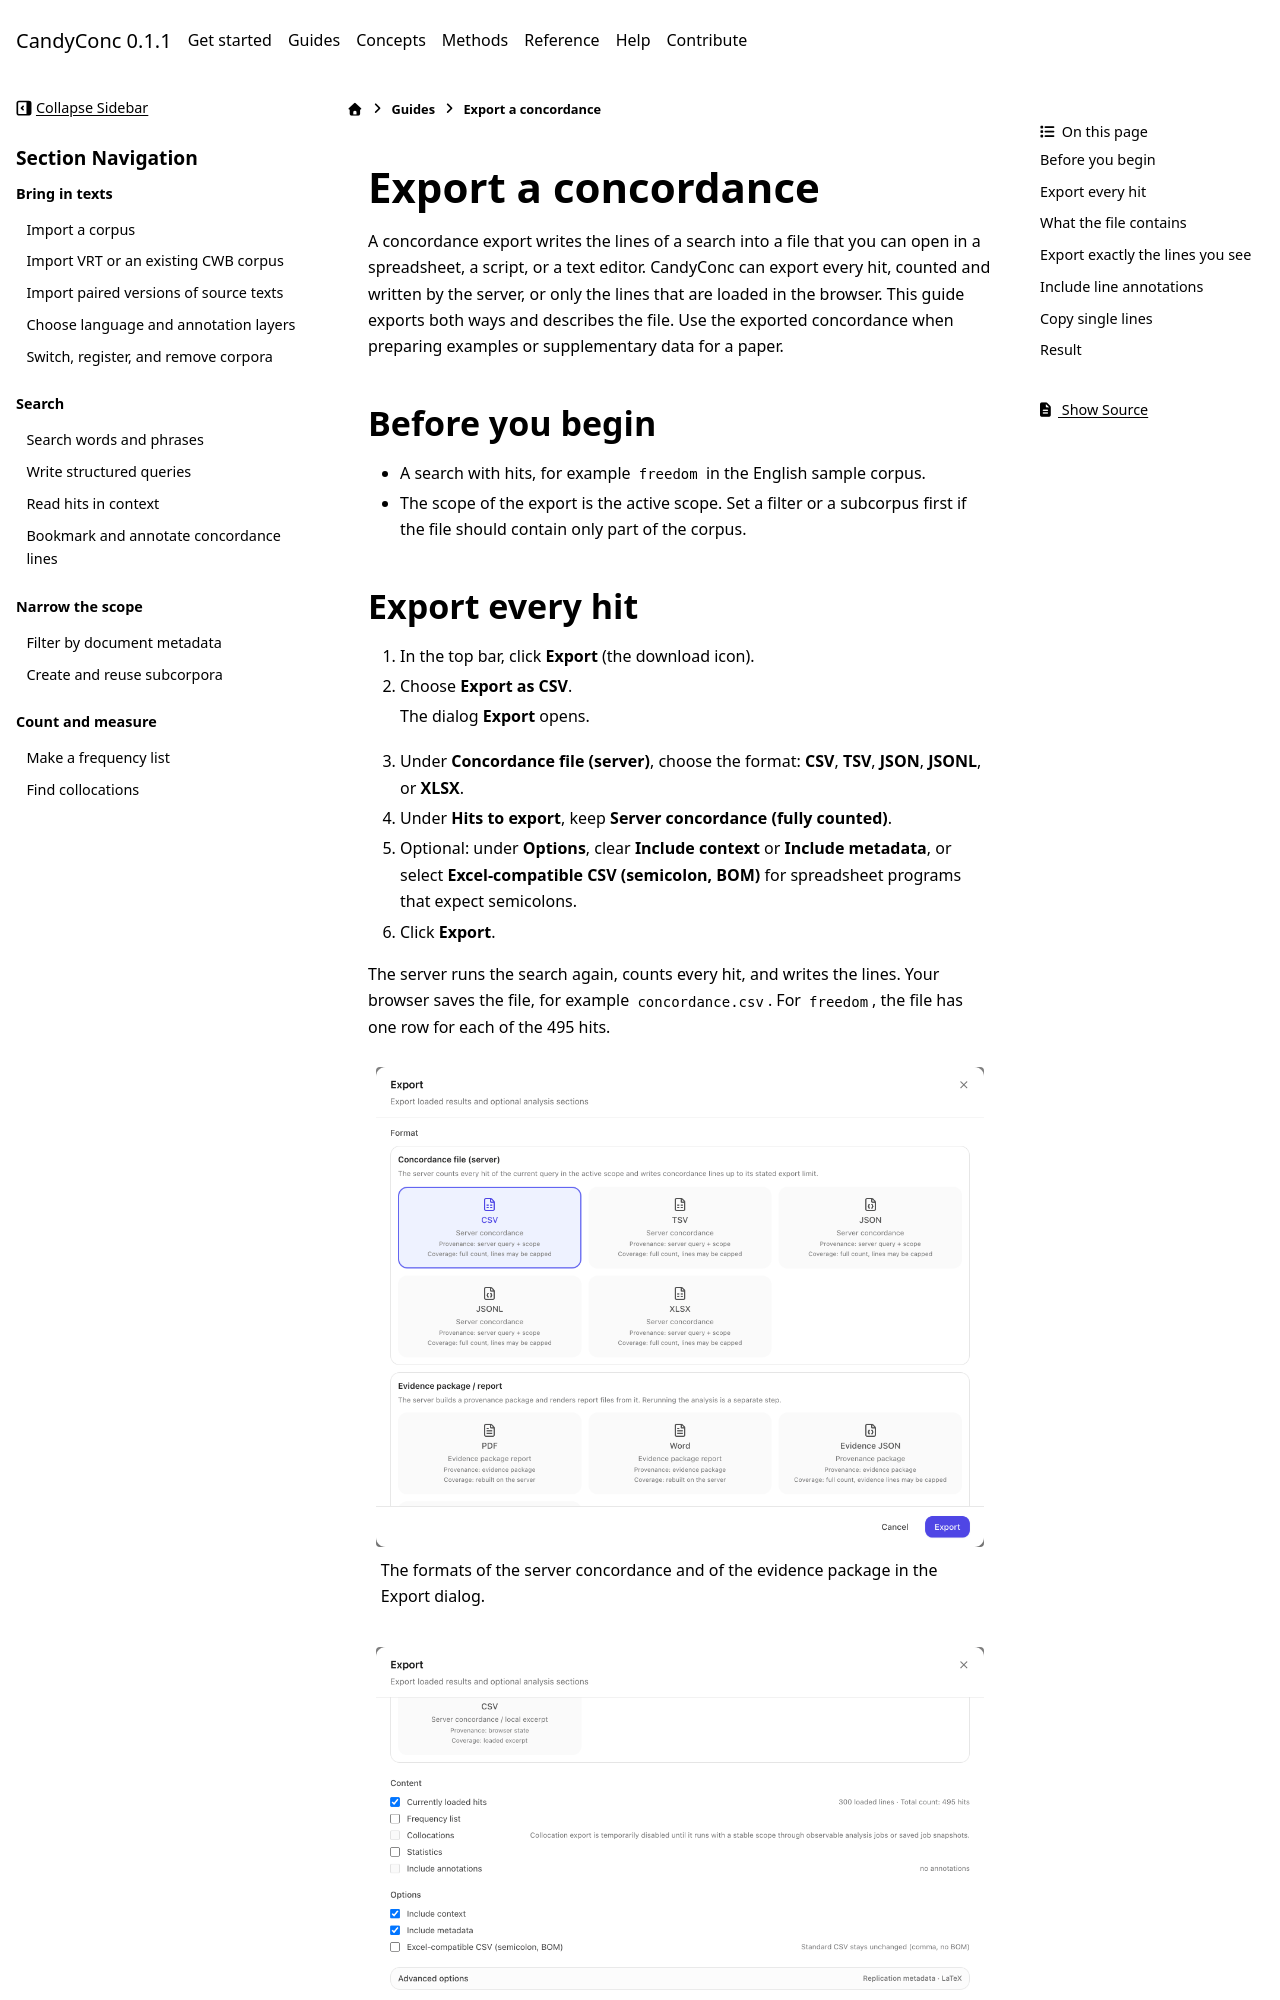

repository: miweru/CandyConc · page: guides/keep-and-share/export-concordances.html · generator: sphinx

# Export a concordance

A concordance export writes the lines of a search into a file that you can
open in a spreadsheet, a script, or a text editor. CandyConc can export every
hit, counted and written by the server, or only the lines that are loaded in
the browser. This guide exports both ways and describes the file.
Use the exported concordance when preparing examples or supplementary data
for a paper.

## Before you begin

- A search with hits, for example `freedom` in the English sample corpus.
- The scope of the export is the active scope. Set a filter or a subcorpus
  first if the file should contain only part of the corpus.

## Export every hit

1. In the top bar, click **Export** (the download icon).
2. Choose **Export as CSV**.

   The dialog **Export** opens.

3. Under **Concordance file (server)**, choose the format: **CSV**, **TSV**,
   **JSON**, **JSONL**, or **XLSX**.
4. Under **Hits to export**, keep **Server concordance (fully counted)**.
5. Optional: under **Options**, clear **Include context** or
   **Include metadata**, or select **Excel-compatible CSV (semicolon, BOM)**
   for spreadsheet programs that expect semicolons.
6. Click **Export**.

The server runs the search again, counts every hit, and writes the lines.
Your browser saves the file, for example `concordance.csv`. For `freedom`,
the file has one row for each of the 495 hits.

```{figure} ../../_static/screenshots/export-dialog-format.png
:alt: Upper part of the Export dialog with CSV selected under Concordance file (server), the other formats TSV, JSON, JSONL, and XLSX, and the reports under Evidence package / report.
:width: 100%

The formats of the server concordance and of the evidence package in the **Export** dialog.
```

```{figure} ../../_static/screenshots/export-dialog-hits.png
:alt: Lower part of the Export dialog, with Include context and Include metadata selected and Server concordance (fully counted) chosen under Hits to export.
:width: 100%

Further down in the same dialog, **Server concordance (fully counted)** under **Hits to export** writes every hit.
```
